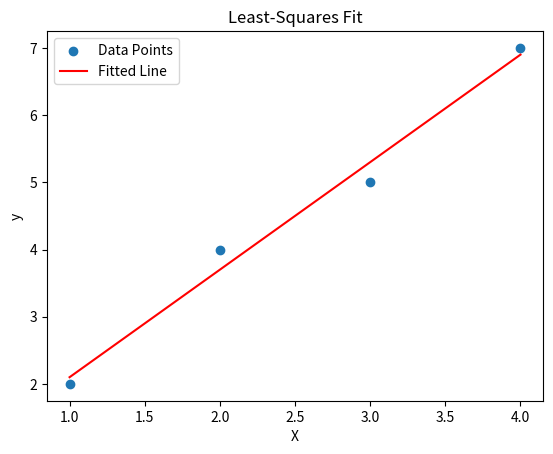
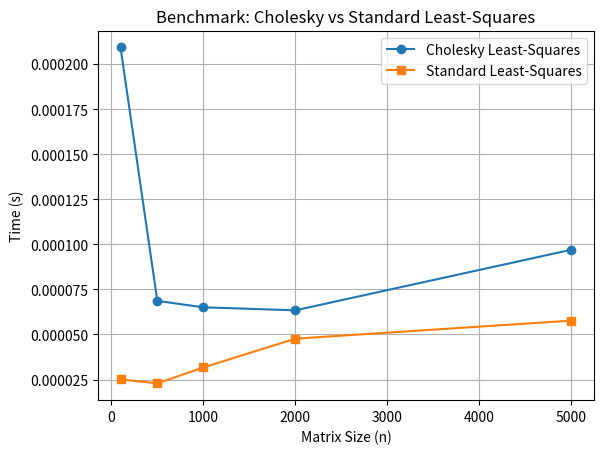

Reproduce these figures in Python, in order.
import numpy as np
import time
import matplotlib.pyplot as plt
import os

# Create a directory for saving outputs
output_dir = "outputs"
os.makedirs(output_dir, exist_ok=True)

# Check if a matrix is symmetric positive-definite
def is_symmetric(matrix):
    return np.allclose(matrix, matrix.T)

def is_positive_definite(matrix):
    try:
        np.linalg.cholesky(matrix)
        return True
    except np.linalg.LinAlgError:
        return False

def validate_spd(matrix):
    is_symmetric_check = is_symmetric(matrix)
    is_positive_definite_check = is_positive_definite(matrix)
    print(f"Matrix is symmetric: {is_symmetric_check}")
    print(f"Matrix is positive-definite: {is_positive_definite_check}")
    return is_symmetric_check and is_positive_definite_check

# Least-Squares Fitting Using Cholesky Decomposition
def cholesky_least_squares(X, y):
    # Compute X^T * X
    A = np.dot(X.T, X)
    # Compute X^T * y
    b = np.dot(X.T, y)
    # Solve using Cholesky decomposition
    L = np.linalg.cholesky(A)
    # Forward substitution: Solve L * z = b
    z = np.linalg.solve(L, b)
    # Backward substitution: Solve L^T * x = z
    x = np.linalg.solve(L.T, z)
    return x

# Standard Least-Squares Fitting
def standard_least_squares(X, y):
    # Solve using the normal equation
    A = np.dot(X.T, X)
    b = np.dot(X.T, y)
    return np.linalg.solve(A, b)

# Benchmarking Least-Squares Methods
def benchmark_least_squares():
    sizes = [100, 500, 1000, 2000, 5000]
    cholesky_times = []
    standard_times = []

    for n in sizes:
        X = np.random.rand(n, 2)  # Random design matrix with two columns
        y = np.random.rand(n)

        # Benchmark Cholesky least-squares
        start = time.time()
        cholesky_least_squares(X, y)
        cholesky_times.append(time.time() - start)

        # Benchmark Standard least-squares
        start = time.time()
        standard_least_squares(X, y)
        standard_times.append(time.time() - start)

    # Save benchmark results
    benchmark_path = os.path.join(output_dir, "benchmark_least_squares.txt")
    with open(benchmark_path, "w") as f:
        f.write("Matrix Size | Cholesky Time (s) | Standard Time (s)\n")
        f.write("-" * 50 + "\n")
        for size, chol_time, std_time in zip(sizes, cholesky_times, standard_times):
            f.write(f"{size:10} | {chol_time:14.6f} | {std_time:14.6f}\n")
    print(f"Benchmark results saved to '{benchmark_path}'")

    # Plot benchmark results
    plt.figure()
    plt.plot(sizes, cholesky_times, label="Cholesky Least-Squares", marker="o")
    plt.plot(sizes, standard_times, label="Standard Least-Squares", marker="s")
    plt.xlabel("Matrix Size (n)")
    plt.ylabel("Time (s)")
    plt.title("Benchmark: Cholesky vs Standard Least-Squares")
    plt.legend()
    plt.grid(True)
    benchmark_plot_path = os.path.join(output_dir, "benchmark_least_squares.png")
    plt.savefig(benchmark_plot_path)
    print(f"Benchmark plot saved as '{benchmark_plot_path}'")

# Visualize Least-Squares Fit
def visualize_fit(X, y, coefficients):
    plt.figure()
    plt.scatter(X[:, 1], y, label="Data Points")
    y_fit = np.dot(X, coefficients)
    plt.plot(X[:, 1], y_fit, label="Fitted Line", color="red")
    plt.xlabel("X")
    plt.ylabel("y")
    plt.legend()
    plt.title("Least-Squares Fit")
    fit_plot_path = os.path.join(output_dir, "least_squares_fit.png")
    plt.savefig(fit_plot_path)
    print(f"Fit visualization saved as '{fit_plot_path}'")

# Main Function
if __name__ == "__main__":
    # Example: Validate Symmetric Positive-Definite Matrix
    A_example = np.array([[4, 1, 2],
                          [1, 3, 0],
                          [2, 0, 5]], dtype=float)
    print("Validating Symmetric Positive-Definite Matrix:")
    validate_spd(A_example)

    # Example Dataset for Least-Squares
    X_example = np.array([[1, 1],
                          [1, 2],
                          [1, 3],
                          [1, 4]])  # Adding a column of ones for the intercept
    y_example = np.array([2, 4, 5, 7])

    # Perform Least-Squares Fit with Cholesky
    print("\nPerforming Least-Squares Fit with Cholesky:")
    coefficients = cholesky_least_squares(X_example, y_example)
    print(f"Coefficients (Intercept, Slope): {coefficients}")

    # Perform Standard Least-Squares Fit
    print("\nPerforming Standard Least-Squares Fit:")
    standard_coefficients = standard_least_squares(X_example, y_example)
    print(f"Coefficients (Intercept, Slope): {standard_coefficients}")

    # Compare and Visualize
    visualize_fit(X_example, y_example, coefficients)

    # Run Benchmarking
    print("\nRunning Benchmark...")
    benchmark_least_squares()
